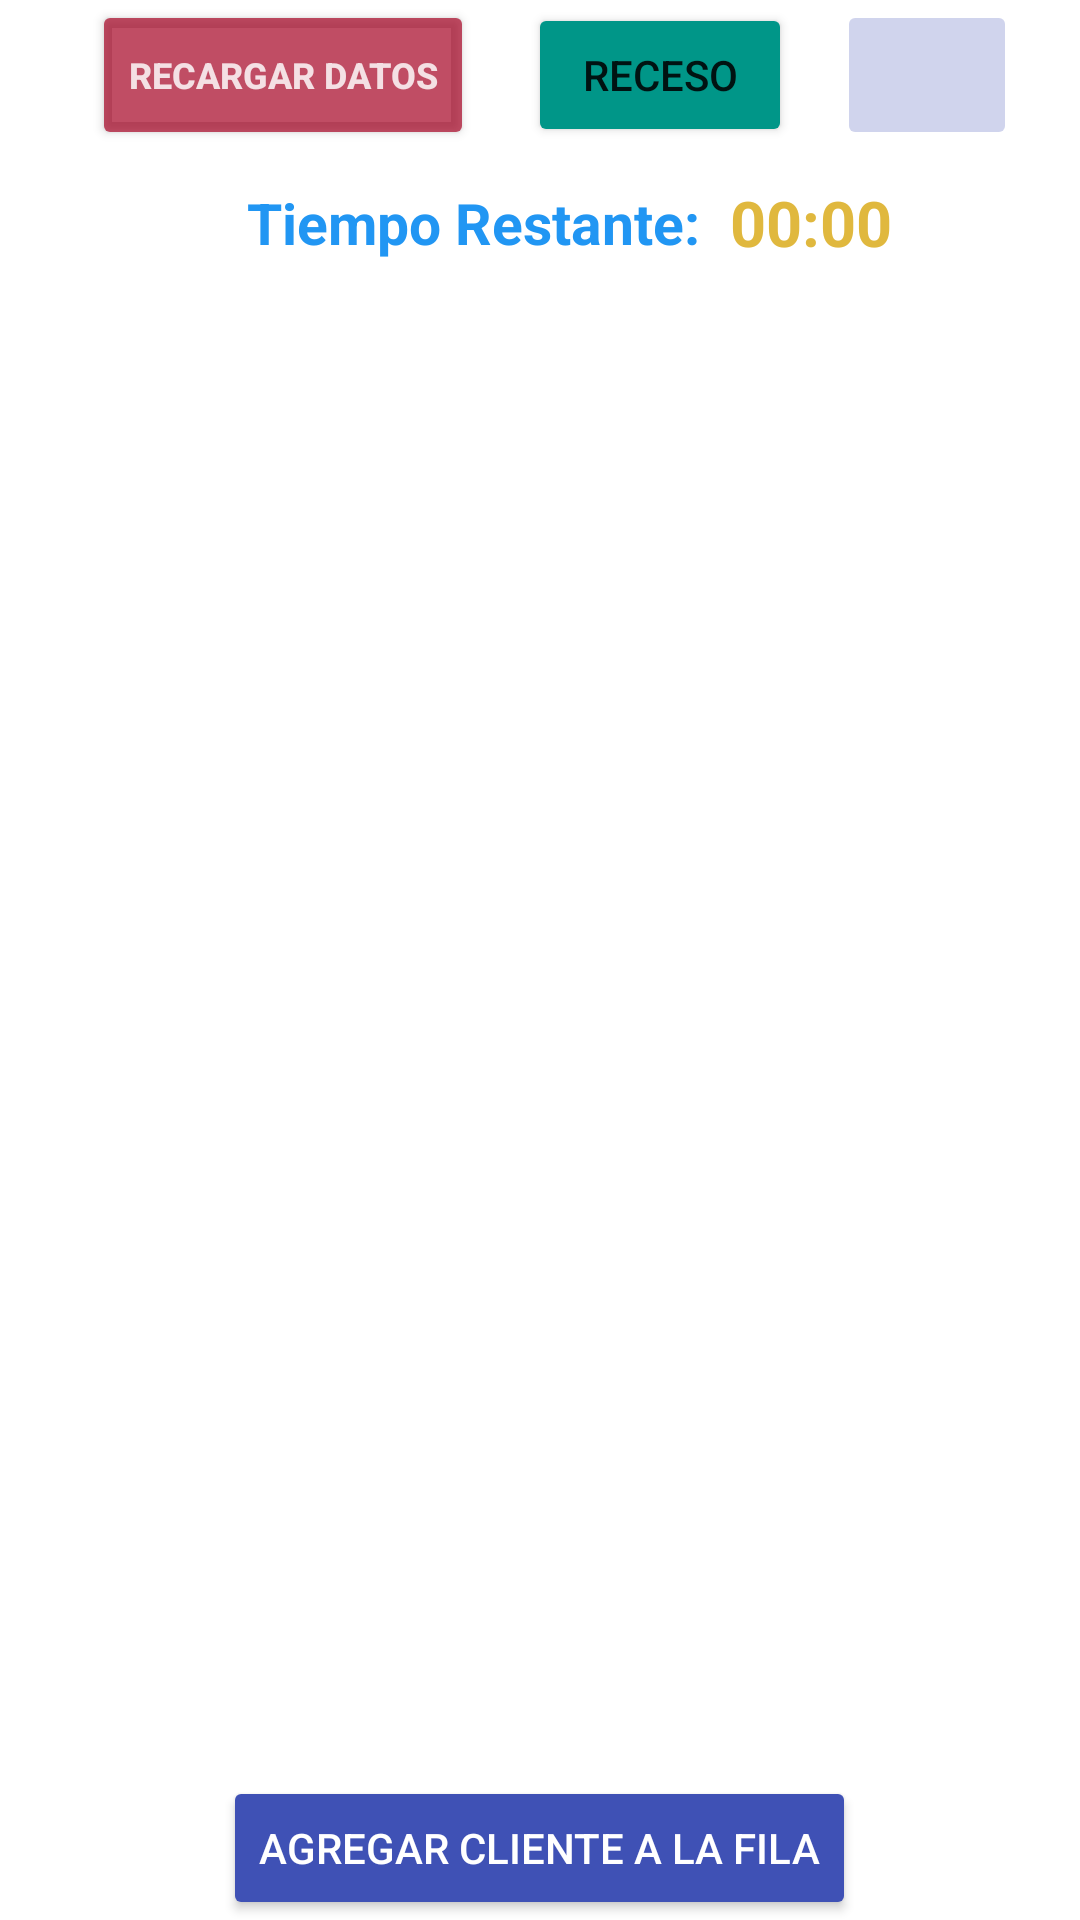

Write the Android layout XML for this screen, with the resource values it uses.
<!-- AndroidManifest.xml: application theme Theme.WaitApp -->
<!-- res/layout/fragment_sala1_neg.xml -->
<?xml version="1.0" encoding="utf-8"?>
<FrameLayout xmlns:android="http://schemas.android.com/apk/res/android"
    xmlns:tools="http://schemas.android.com/tools"
    android:layout_width="match_parent"
    android:layout_height="match_parent"
    xmlns:app="http://schemas.android.com/apk/res-auto"
    tools:context=".Negocio.FragmentSala.SalaN1">

    <LinearLayout
        android:id="@+id/tab1Neg"
        android:layout_width="match_parent"
        android:layout_height="match_parent"
        android:orientation="vertical">

        <LinearLayout
            android:layout_width="match_parent"
            android:layout_height="wrap_content"
            android:gravity="center"
            android:orientation="horizontal">

            <Button
                android:id="@+id/btnPagoNeg"
                android:layout_width="wrap_content"
                android:layout_height="50dp"
                android:backgroundTint="#B4A60424"
                android:layout_marginStart="10dp"
                android:gravity="center"
                android:textColor="#D3FFFFFF"
                android:text="Recargar Datos"
                android:textSize="12sp"
                android:textStyle="bold" />

            <Button
                android:id="@+id/Break"
                android:layout_width="wrap_content"
                android:layout_height="wrap_content"
                android:layout_marginStart="18dp"
                android:backgroundTint="#009688"
                android:text="Receso"/>

            <ImageButton
                android:id="@+id/CandadoSala1"
                android:layout_width="60dp"
                android:layout_height="50dp"
                android:layout_marginStart="15dp"
                android:backgroundTint="#3E3F51B5"
                android:src="@drawable/candado"/>
        </LinearLayout>

        <LinearLayout
            android:layout_width="match_parent"
            android:layout_height="wrap_content"
            android:gravity="center"
            android:orientation="horizontal">
            <TextView
                android:layout_width="wrap_content"
                android:layout_height="wrap_content"
                android:layout_marginStart="20dp"
                android:paddingTop="10dp"
                android:text="Tiempo Restante:"
                android:textColor="#2196F3"
                android:textSize="19sp"
                android:textStyle="bold" />
            <TextView
                android:id="@+id/lblTiempoNeg"
                android:layout_width="wrap_content"
                android:layout_height="wrap_content"
                android:layout_marginStart="10dp"
                android:paddingTop="10dp"
                android:text="00:00"
                android:textColor="#E0B83E"
                android:textSize="21sp"
                android:textStyle="bold" />
        </LinearLayout>

        <androidx.appcompat.widget.LinearLayoutCompat
            android:layout_width="match_parent"
            android:layout_height="match_parent"
            android:orientation="vertical">
            <androidx.recyclerview.widget.RecyclerView
                android:id="@+id/rvSala1Neg"
                android:layout_width="match_parent"
                android:layout_height="0dp"
                android:layout_weight="1"
                android:layout_marginHorizontal="20dp"
                android:layout_gravity="center"
                android:visibility="visible" />


            <Button
                android:id="@+id/btnReservarTurnoNeg"
                android:layout_width="wrap_content"
                android:layout_height="wrap_content"
                android:layout_gravity="center"
                android:backgroundTint="#3F51B5"
                android:textColor="@color/white"
                android:text="Agregar Cliente a la Fila"
                app:cornerRadius="10dp" />
        </androidx.appcompat.widget.LinearLayoutCompat>


    </LinearLayout>

</FrameLayout>
<!-- resources referenced by this layout -->
<resources>
  <color name="white">#FFFFFFFF</color>
  <style name="Theme.WaitApp" parent="Base.Theme.WaitApp" />
  <style name="Base.Theme.WaitApp" parent="Theme.MaterialComponents.DayNight.NoActionBar">
          <item name="android:windowTranslucentStatus">false</item>
          
      </style>
</resources>
